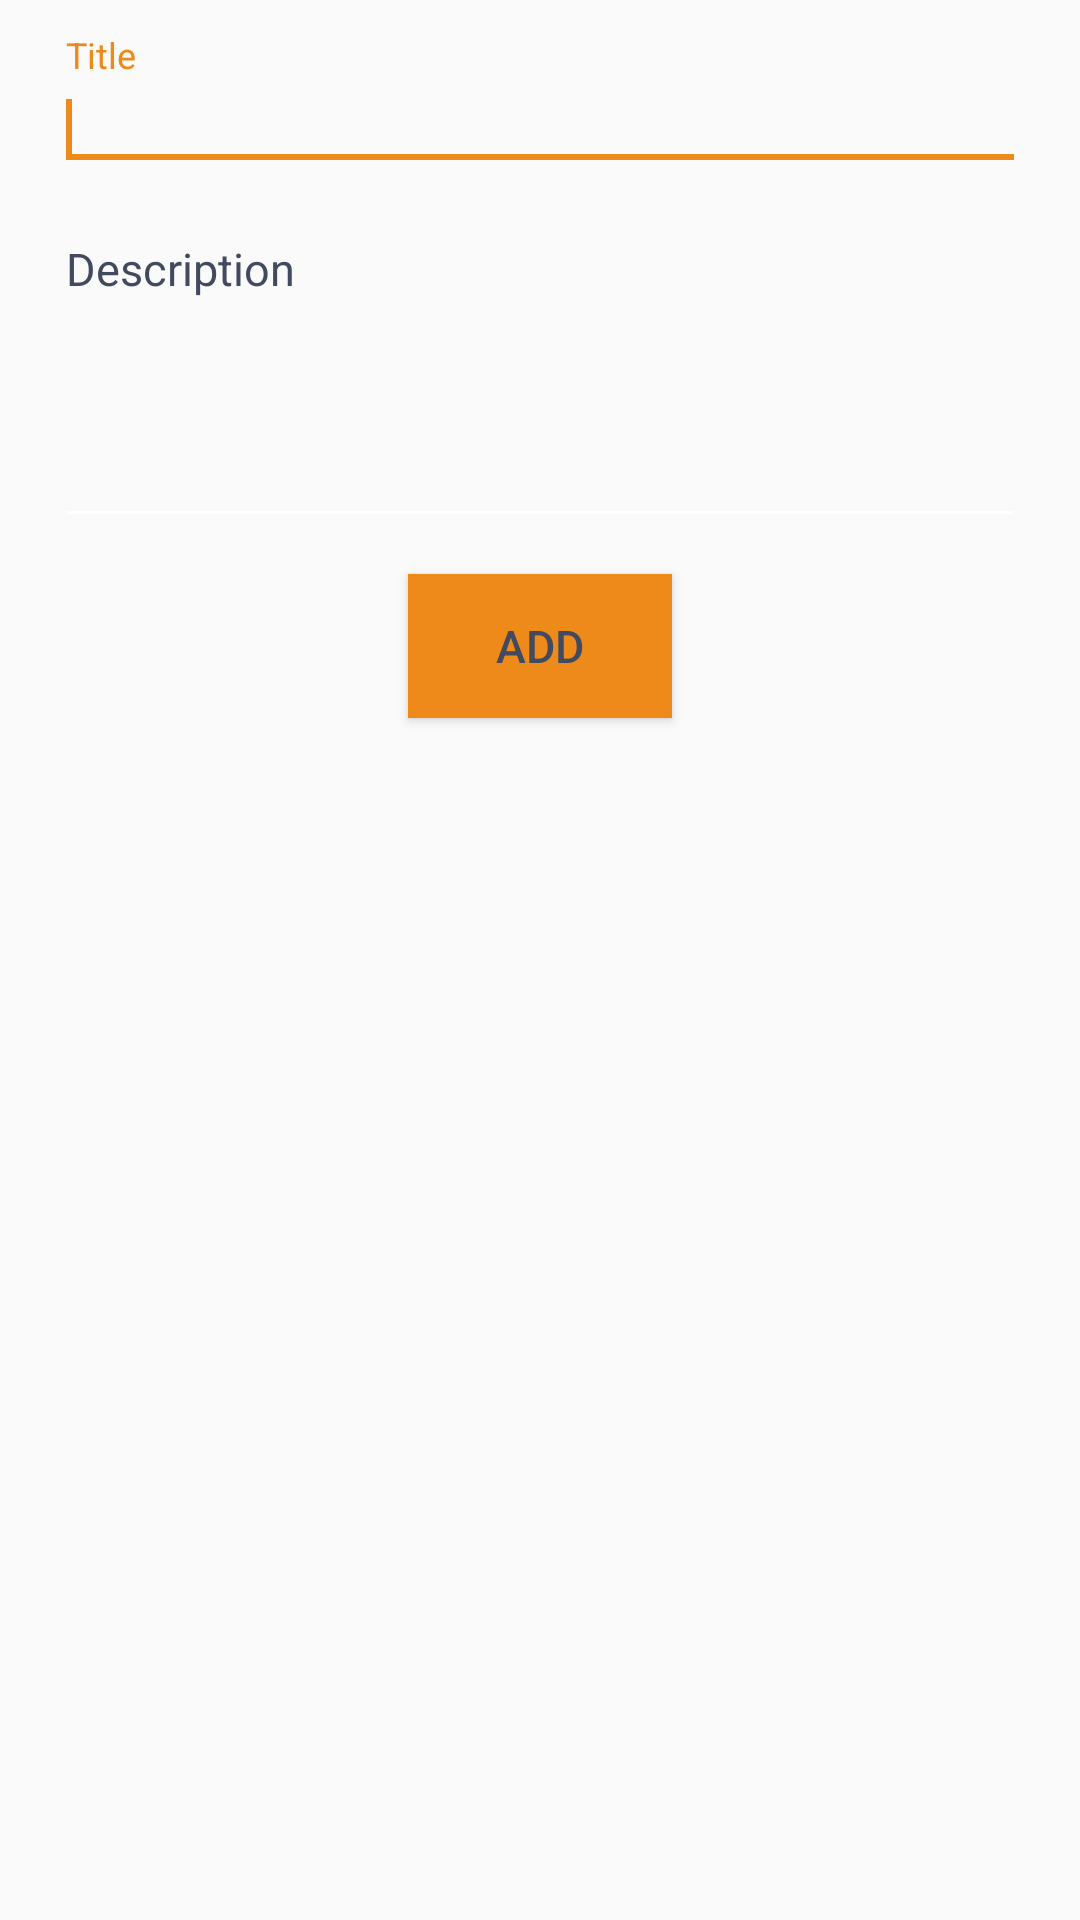

Layout XML and referenced resources for this Android screen:
<!-- AndroidManifest.xml: application theme AppTheme -->
<!-- res/layout/fragment_user_data.xml -->
<?xml version="1.0" encoding="utf-8"?>
<androidx.constraintlayout.widget.ConstraintLayout xmlns:android="http://schemas.android.com/apk/res/android"
    xmlns:app="http://schemas.android.com/apk/res-auto"
    android:orientation="vertical"
    android:layout_width="match_parent"
    android:layout_height="match_parent">

    <androidx.constraintlayout.widget.Guideline
        android:layout_width="wrap_content"
        android:layout_height="wrap_content"
        android:orientation="vertical"
        app:layout_constraintGuide_percent=".05"
        android:id="@+id/guide_line_start"
        />
    <com.google.android.material.textfield.TextInputLayout
        android:layout_marginTop="12dp"
        android:id="@+id/user_data_fragment_et_title"
        app:layout_constraintTop_toTopOf="parent"
        app:layout_constraintEnd_toStartOf="@id/guide_line_end"
        app:layout_constraintStart_toEndOf="@id/guide_line_start"
        style="@style/TextInputLayout"
        app:hintEnabled="true">

        <com.google.android.material.textfield.TextInputEditText
            style="@style/ETTheme"
            android:hint="@string/title"
            android:focusable="true"
            android:inputType="text" />
        <requestFocus />
    </com.google.android.material.textfield.TextInputLayout>


    <com.google.android.material.textfield.TextInputLayout
        android:id="@+id/user_data_fragment_et_description"
        app:layout_constraintTop_toBottomOf="@id/user_data_fragment_et_title"
        app:layout_constraintStart_toEndOf="@id/guide_line_start"
        app:layout_constraintEnd_toStartOf="@id/guide_line_end"
        style="@style/TextInputLayout"
        app:hintEnabled="true">

        <com.google.android.material.textfield.TextInputEditText
            style="@style/ETTheme"
            android:hint="@string/description"
            android:gravity="top"
            android:lines="5"
            android:inputType="textMultiLine" />
    </com.google.android.material.textfield.TextInputLayout>

    <Button
        android:id="@+id/user_data_fragment_btn_add"
        app:layout_constraintTop_toBottomOf="@id/user_data_fragment_et_description"
        app:layout_constraintStart_toEndOf="@id/guide_line_start"
        app:layout_constraintEnd_toStartOf="@id/guide_line_end"
        android:layout_marginTop="12dp"
        android:layout_width="wrap_content"
        android:layout_height="wrap_content"
        android:text="@string/add"
        android:textSize="@dimen/txt_15sp"
        android:elevation="2dp"
        android:textColor="@color/colorBlueBold"
        android:background="@color/colorGold"
        />

    <androidx.constraintlayout.widget.Guideline
        android:layout_width="wrap_content"
        android:layout_height="wrap_content"
        android:orientation="vertical"

        app:layout_constraintGuide_percent=".95"
        android:id="@+id/guide_line_end"
        />

</androidx.constraintlayout.widget.ConstraintLayout>
<!-- resources referenced by this layout -->
<resources>
  <color name="colorBlueBold">#424A60</color>
  <color name="colorGold">#ED8A19</color>
  <dimen name="txt_15sp">15sp</dimen>
  <string name="add">Add</string>
  <string name="description">Description</string>
  <string name="title">Title</string>
  <style name="ETTheme">
          <item name="android:layout_width">match_parent</item>
          <item name="android:layout_height">wrap_content</item>
          <item name="android:textColor">@color/colorBlueLight</item>
          <item name="android:textColorHint">@color/colorBlueBold</item>
          <item name="android:textSize">@dimen/txt_15sp</item>
      </style>
  <style name="TextInputLayout">
          <item name="android:layout_marginBottom">@dimen/dim_4dp</item>
          <item name="android:textColorHint">@color/colorBlueBold</item>
          <item name="android:layout_width">0dp</item>
          <item name="android:layout_height">wrap_content</item>
          <item name="android:textSize">@dimen/txt_16sp</item>
      </style>
  <style name="AppTheme" parent="Theme.AppCompat.Light.NoActionBar">
          
          <item name="colorPrimary">@color/colorBlueLight</item>
          <item name="colorPrimaryDark">@color/colorBlueBold</item>
          <item name="colorAccent">@color/colorGold</item>
          <item name="android:textColorSecondary">@color/colorWhite</item>
  
      </style>
  <color name="colorBlueLight">#7383BF</color>
  <dimen name="dim_4dp">4dp</dimen>
  <dimen name="txt_16sp">16sp</dimen>
  <color name="colorWhite">#fff</color>
</resources>
